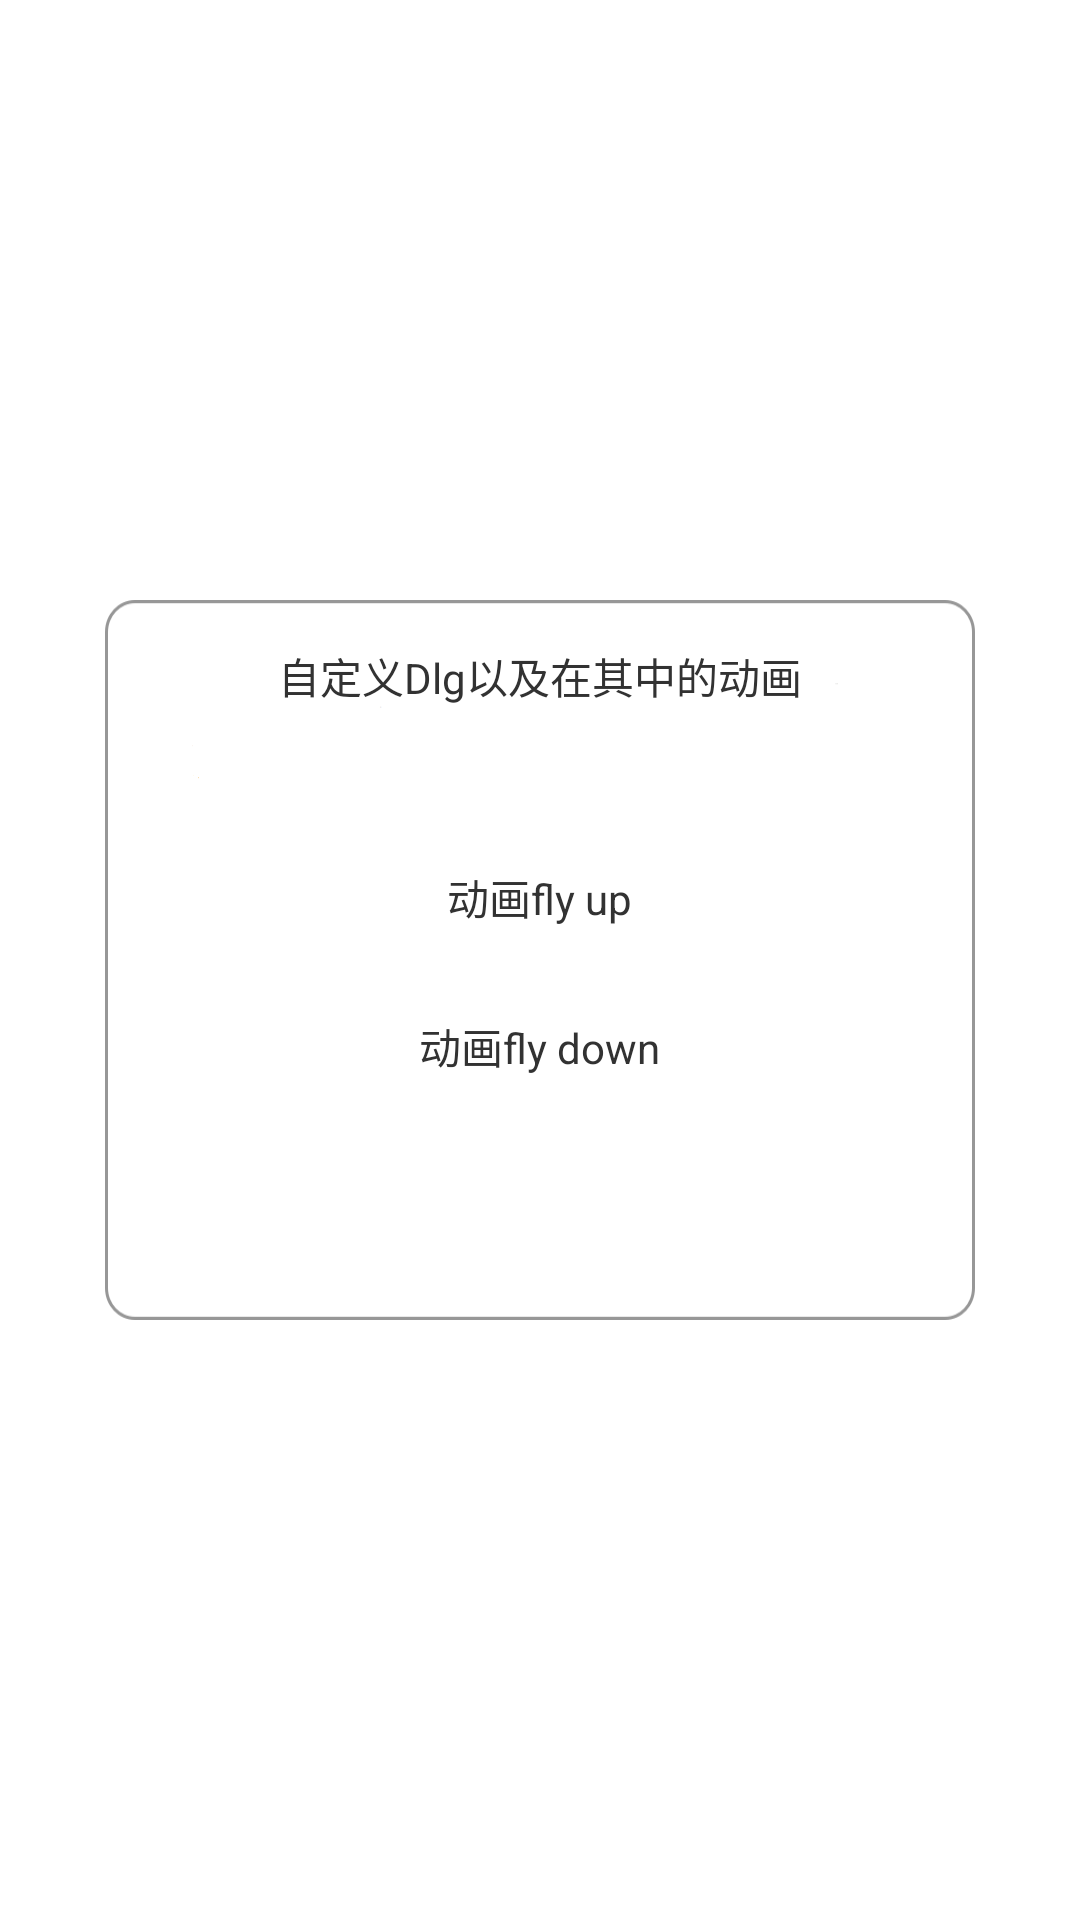

Produce the Android XML layout that renders to this screen, including the resource entries it uses.
<!-- AndroidManifest.xml: application theme AppTheme -->
<!-- res/layout/dlg_custom_dialog_fullscreen_anim.xml -->
<?xml version="1.0" encoding="utf-8"?>
<RelativeLayout xmlns:android="http://schemas.android.com/apk/res/android"
    android:id="@+id/rl_dlg_container1"
    android:layout_width="fill_parent"
    android:layout_height="400dp"
    android:layout_centerInParent="true"
    android:layout_gravity="center" >

    

    <RelativeLayout
        android:id="@+id/rl_dlg_container"
        android:layout_width="wrap_content"
        android:layout_height="240dp"
        android:layout_centerInParent="true"
        android:layout_gravity="center"
        android:background="@drawable/bg_dialog" >

        <TextView
            android:id="@+id/tv_dlg_title"
            android:layout_width="wrap_content"
            android:layout_height="wrap_content"
            android:layout_centerHorizontal="true"
            android:layout_marginTop="15dp"
            android:clickable="true"
            android:text="@string/tv_dlg_title" />

        <TextView
            android:id="@+id/tv_dlg_flyup"
            android:layout_width="wrap_content"
            android:layout_height="wrap_content"
            android:layout_below="@+id/tv_dlg_title"
            android:layout_centerHorizontal="true"
            android:layout_marginTop="53dp"
            android:clickable="true"
            android:text="@string/tv_fly_up" />

        <TextView
            android:id="@+id/tv_dlg_flydown"
            android:layout_width="wrap_content"
            android:layout_height="wrap_content"
            android:layout_below="@+id/tv_dlg_flyup"
            android:layout_centerHorizontal="true"
            android:layout_marginTop="29dp"
            android:clickable="true"
            android:text="@string/tv_fly_down" />
    </RelativeLayout>

    <ImageView
        android:id="@+id/iv_small_plane"
        android:layout_width="30dp"
        android:layout_height="30dp"
        android:layout_alignLeft="@id/rl_dlg_container"
        android:layout_alignTop="@id/rl_dlg_container"
        android:background="@drawable/plane" 
        android:visibility="invisible"/>

</RelativeLayout>
<!-- resources referenced by this layout -->
<resources>
  <!-- drawable bg_dialog: png bitmap (drawable-xhdpi, 6773 bytes) -->
  <string name="tv_dlg_title">自定义Dlg以及在其中的动画</string>
  <string name="tv_fly_down">动画fly down</string>
  <string name="tv_fly_up">动画fly up</string>
  <style name="AppTheme" parent="AppBaseTheme">
          
      </style>
  <style name="AppBaseTheme" parent="android:Theme.Light">
          
      </style>
</resources>
